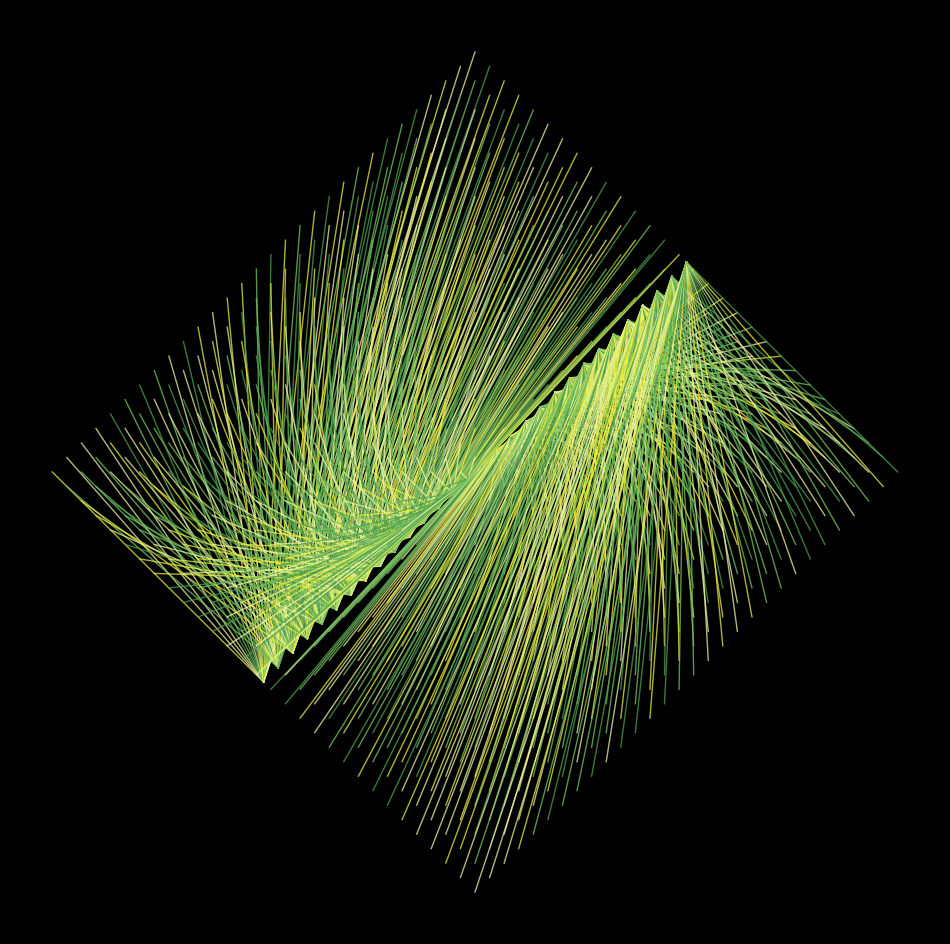

Reproduce this figure in Python. (Note: this script raises an exception after producing the figure.)
import matplotlib.pylab as plt
import numpy as np
import pandas as pd
from math import cos, sin, log, tan, gamma, pi, exp, sqrt

colors = ['#79c562', '#4ea150', '#edf69f', '#ecee43']
p = plt.figure(figsize=(12, 12), facecolor='black', dpi=400)
p = plt.axis('off')
for x in np.linspace(-1, 1, 30):
    for y in np.linspace(-1, 1, 30):
        plt.plot(
            [x, y + x], [x, y - x], alpha=0.75, lw=1, color=np.random.choice(colors)
        )
plt.savefig(f'C:/Users/<user>/Pictures/RandomPlots/26122019.png', facecolor='black')
